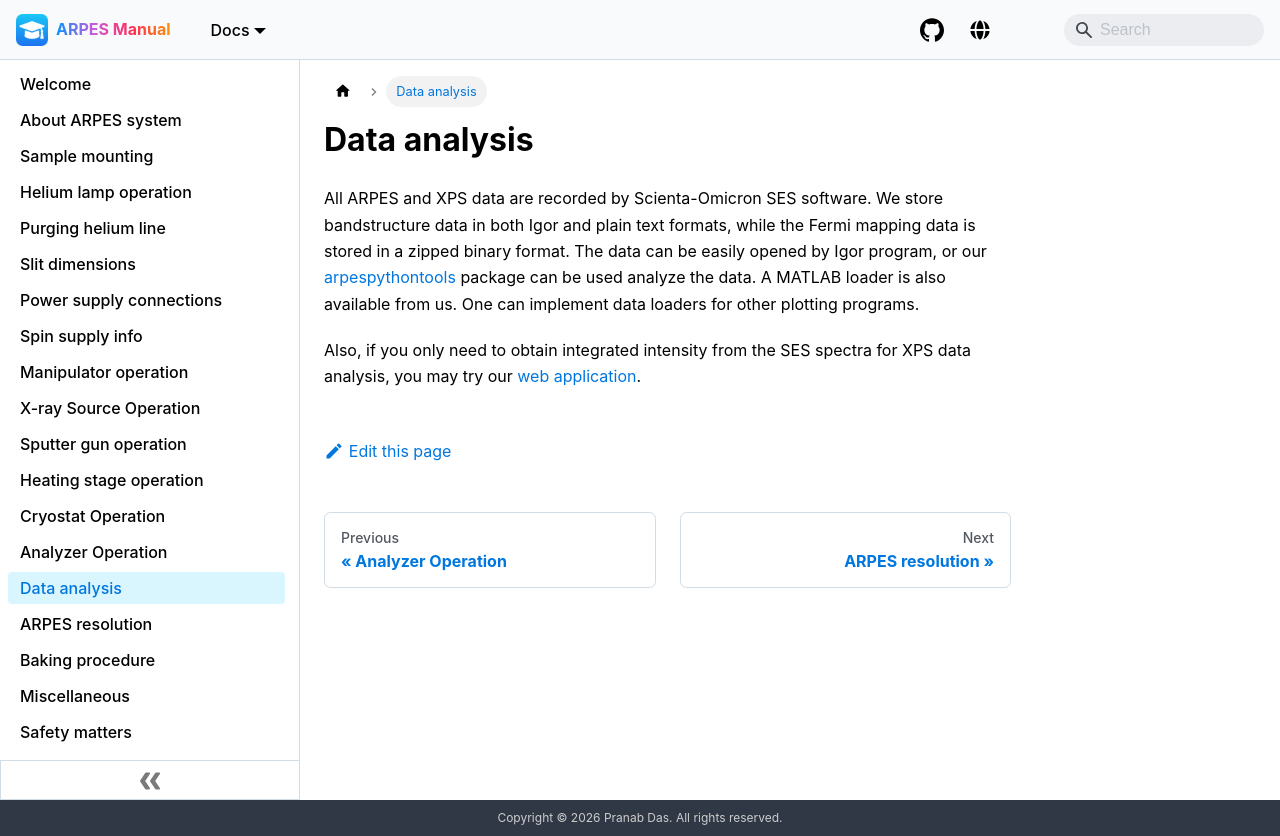

repository: pranabdas/arpes-manual · page: data-analysis/index.html · generator: docusaurus

---
title: Data analysis
---

All ARPES and XPS data are recorded by Scienta-Omicron SES software. We store
bandstructure data in both Igor and plain text formats, while the Fermi mapping
data is stored in a zipped binary format. The data can be easily opened by Igor
program, or our [arpespythontools](
https://pranabdas.github.io/arpespythontools) package can be used analyze the
data. A MATLAB loader is also available from us. One can implement data loaders
for other plotting programs.

Also, if you only need to obtain integrated intensity from the SES spectra for
XPS data analysis, you may try our [web application](
https://pranabdas.github.io/xps/).
